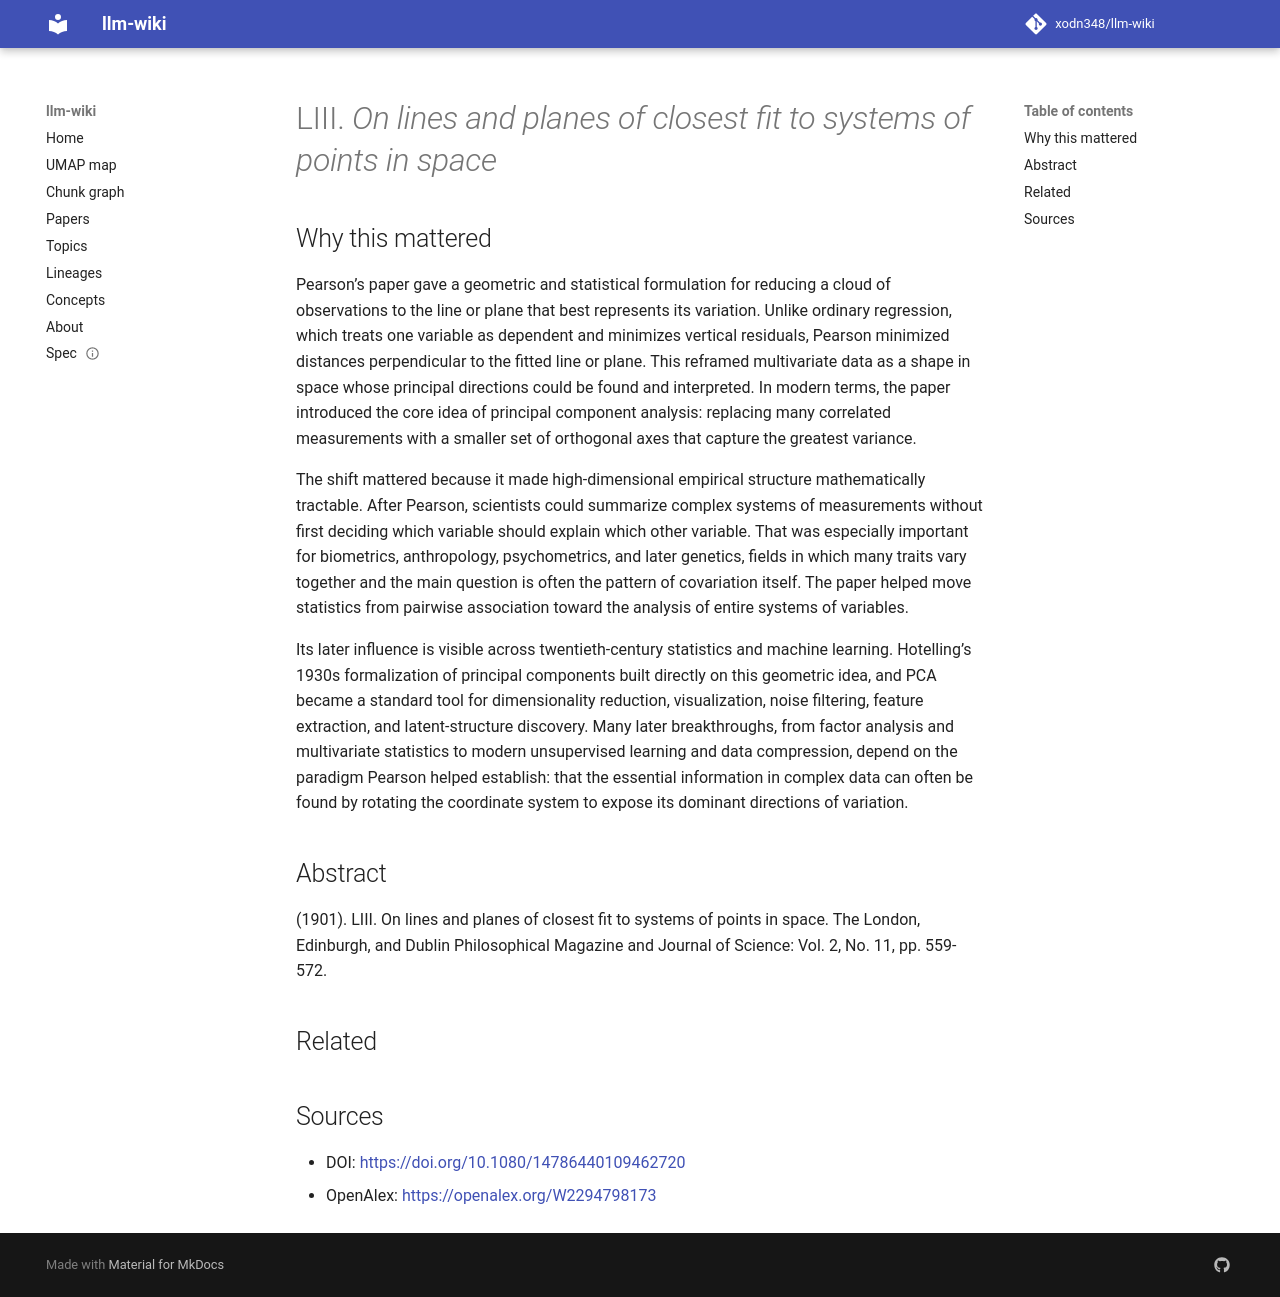

repository: xodn348/llm-wiki · page: paper/10_1080_14786440109462720/index.html · generator: mkdocs

---
title: LIII. <i>On lines and planes of closest fit to systems of points in space</i>
doi: 10.1080/14786440109462720
openalex_id: https://openalex.org/W2294798173
year: 1901
venue: The London Edinburgh and Dublin Philosophical Magazine and Journal of Science
authors: Karl Pearson
citations: 11605
fleming_tier: true
concepts:
- Space (punctuation)
- Geometry
- Mathematics
- Computer science
- Operating system
---

# LIII. <i>On lines and planes of closest fit to systems of points in space</i>

## Why this mattered

Pearson’s paper gave a geometric and statistical formulation for reducing a cloud of observations to the line or plane that best represents its variation. Unlike ordinary regression, which treats one variable as dependent and minimizes vertical residuals, Pearson minimized distances perpendicular to the fitted line or plane. This reframed multivariate data as a shape in space whose principal directions could be found and interpreted. In modern terms, the paper introduced the core idea of principal component analysis: replacing many correlated measurements with a smaller set of orthogonal axes that capture the greatest variance.

The shift mattered because it made high-dimensional empirical structure mathematically tractable. After Pearson, scientists could summarize complex systems of measurements without first deciding which variable should explain which other variable. That was especially important for biometrics, anthropology, psychometrics, and later genetics, fields in which many traits vary together and the main question is often the pattern of covariation itself. The paper helped move statistics from pairwise association toward the analysis of entire systems of variables.

Its later influence is visible across twentieth-century statistics and machine learning. Hotelling’s 1930s formalization of principal components built directly on this geometric idea, and PCA became a standard tool for dimensionality reduction, visualization, noise filtering, feature extraction, and latent-structure discovery. Many later breakthroughs, from factor analysis and multivariate statistics to modern unsupervised learning and data compression, depend on the paradigm Pearson helped establish: that the essential information in complex data can often be found by rotating the coordinate system to expose its dominant directions of variation.

## Abstract

(1901). LIII. On lines and planes of closest fit to systems of points in space. The London, Edinburgh, and Dublin Philosophical Magazine and Journal of Science: Vol. 2, No. 11, pp. 559-572.


## Related



## Sources

- DOI: [https://doi.org/10.1080/14786440109462720](https://doi.org/10.1080/14786440109462720)
- OpenAlex: [https://openalex.org/W2294798173](https://openalex.org/W2294798173)
